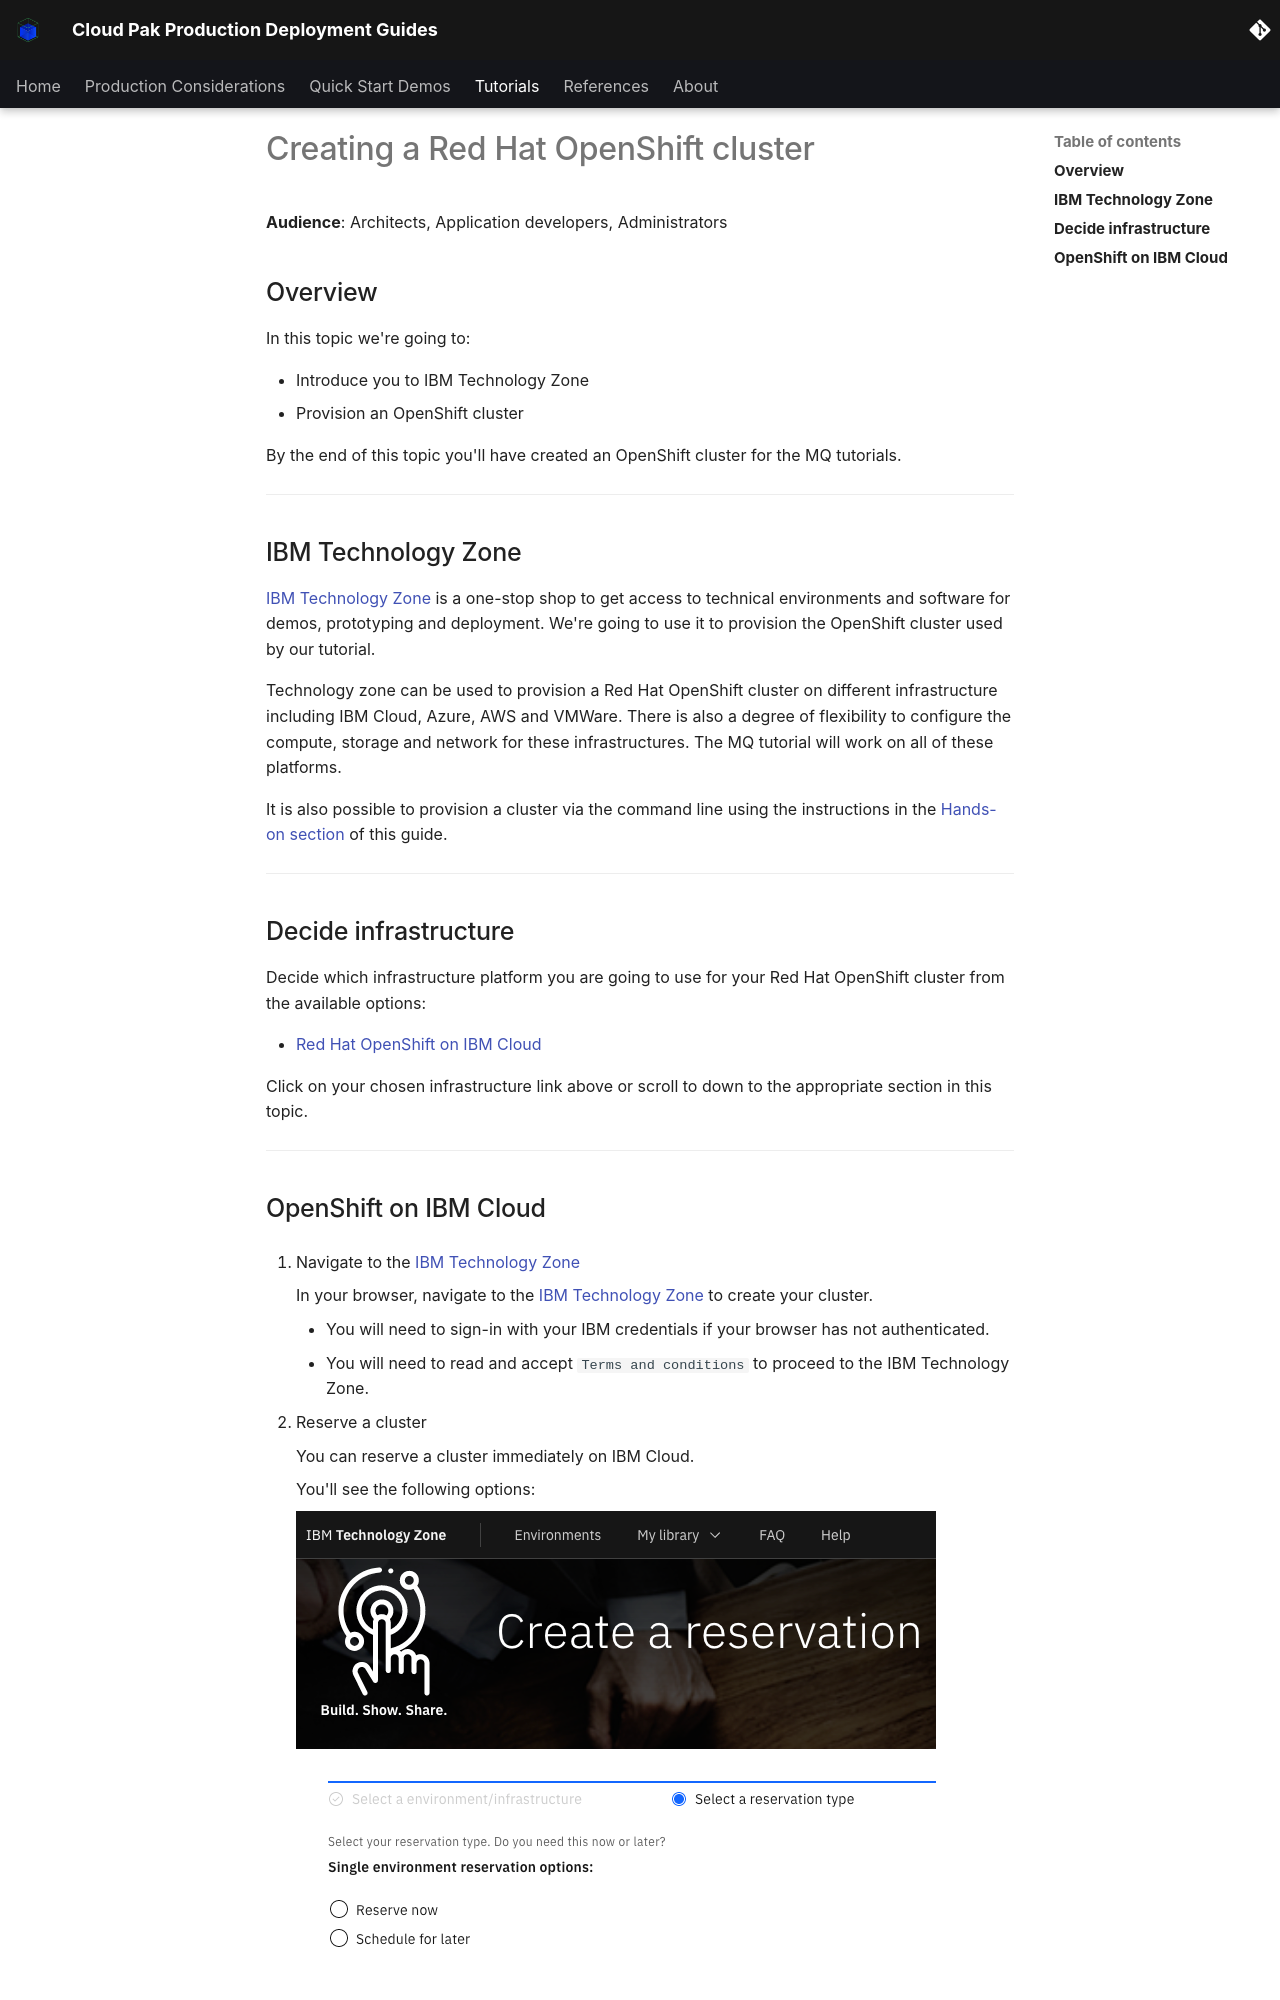

repository: ncolon/production-deployment-guides · page: guides/cp4s/cp4s-tree/cluster-create/ibm-setup/index.html · generator: mkdocs

# Creating a Red Hat OpenShift cluster

<!--- cSpell:ignore  -->

**Audience**: Architects, Application developers, Administrators

## Overview

In this topic we're going to:

* Introduce you to IBM Technology Zone
* Provision an OpenShift cluster

By the end of this topic you'll have created an OpenShift cluster for the MQ
tutorials.

---
